Image classification data set "fog" (itskevinshi/comp-vision-project on GitHub). Class labels (38): apple apple scab, apple black rot, apple cedar apple rust, apple healthy, blueberry healthy, cherry including sour powdery mildew, cherry including sour healthy, corn (maize) cercospora leaf spot gray leaf spot, corn common rust, corn northern leaf blight, corn healthy, grape black rot, grape esca black measles, grape leaf blight (isariopsis leaf spot), grape healthy, orange Huanglongbing citrus greening, peach bacterial spot, peach healthy, bell pepper bacterial spot, bell pepper healthy, potato early blight, potato late blight, potato healthy, raspberry healthy, soybean healthy, squash powdery mildew, strawberry leaf scorch, strawberry healthy, tomato bacterial spot, tomato early blight, tomato late blight, tomato leaf mold, tomato septoria leaf spot, tomato spider mites two spotted spider mite, tomato target spot, tomato yellow leaf curl virus, tomato mosaic virus, tomato healthy.

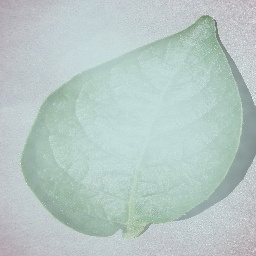
Label: potato healthy

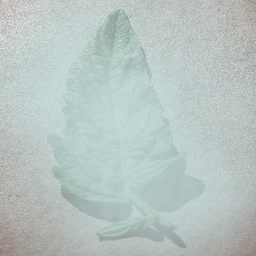
Label: tomato spider mites two spotted spider mite

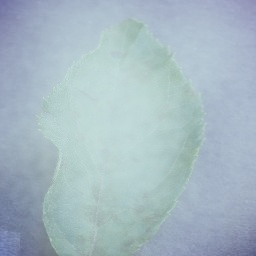
Label: apple apple scab

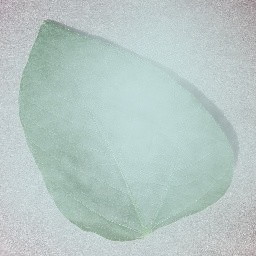
Label: soybean healthy

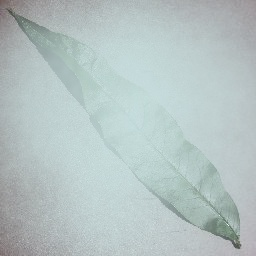
Label: peach healthy

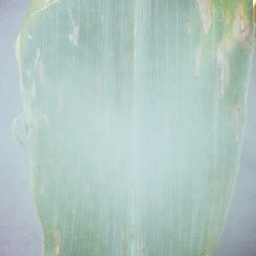
Label: corn (maize) cercospora leaf spot gray leaf spot
